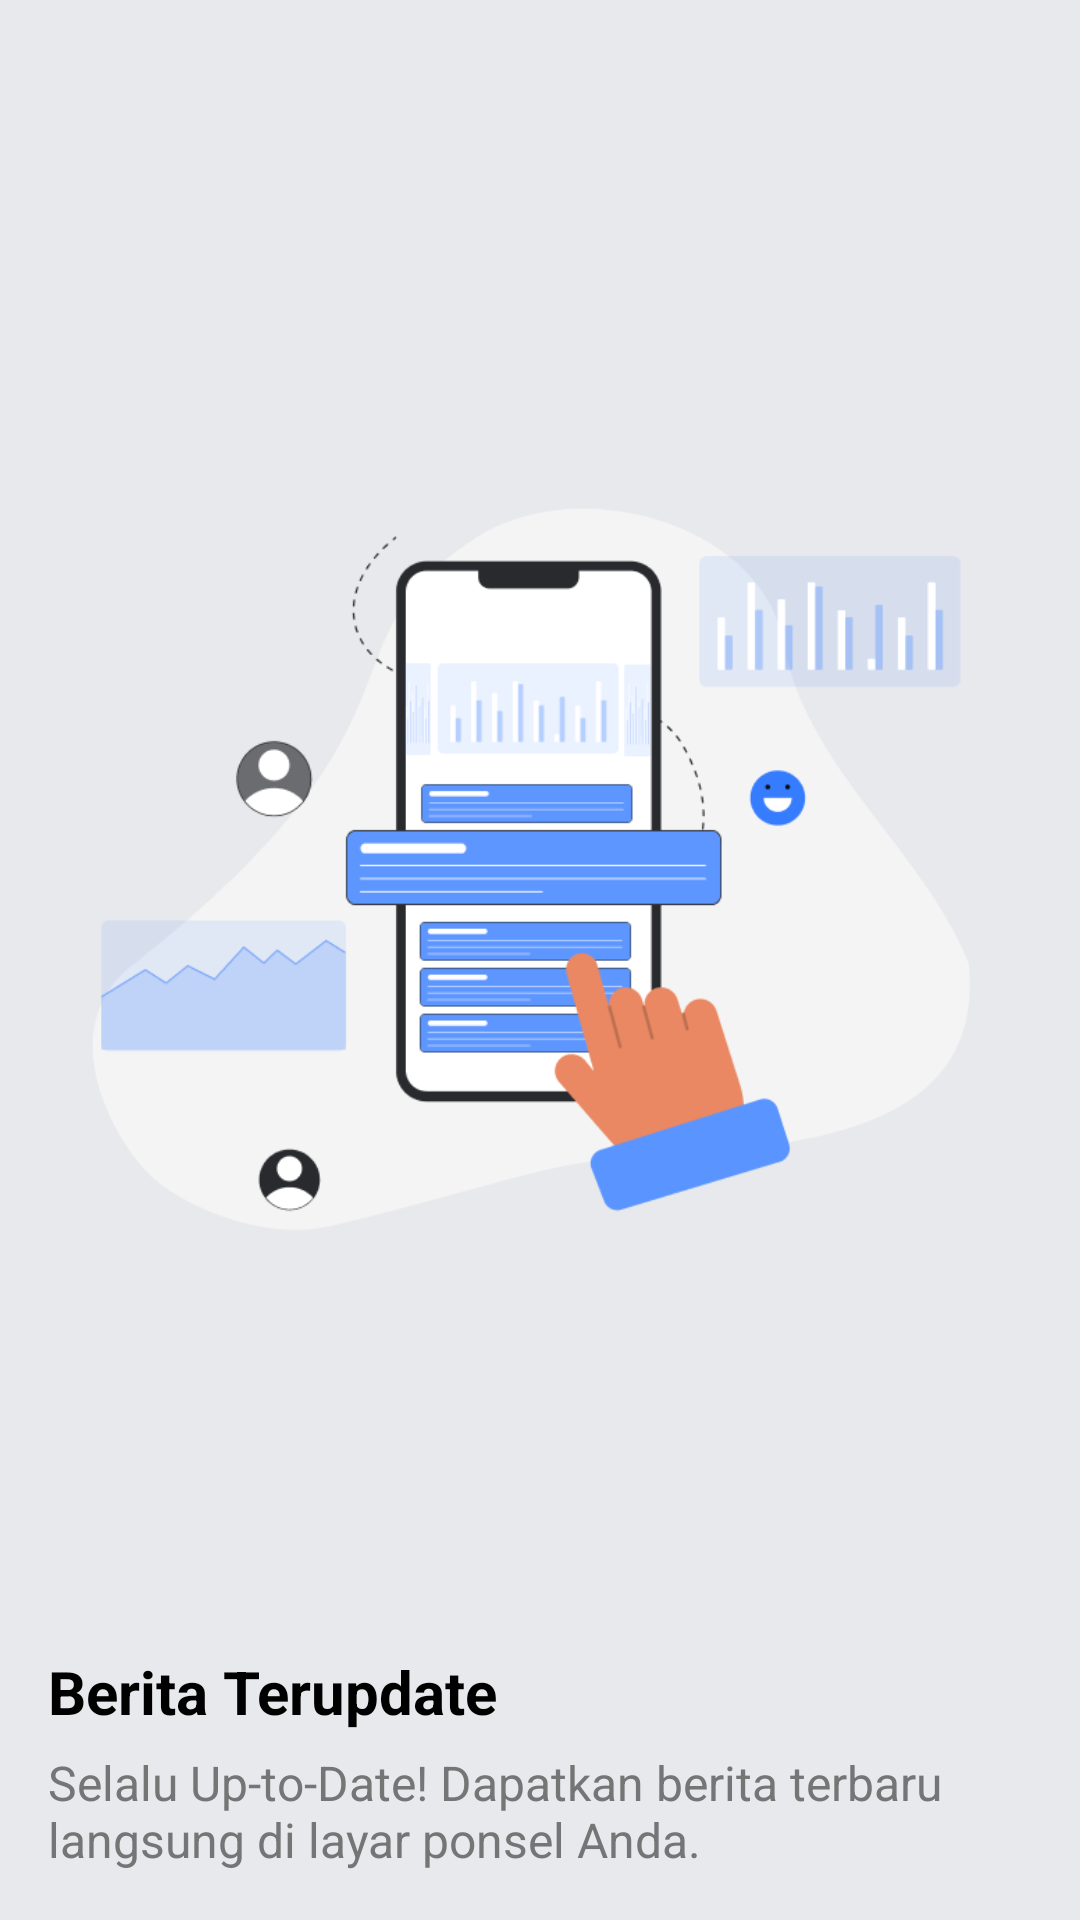

Layout XML and referenced resources for this Android screen:
<!-- AndroidManifest.xml: application theme Theme.AdaApaIndonesia -->
<!-- res/layout/fragment_on_boarding_one.xml -->
<?xml version="1.0" encoding="utf-8"?>
<FrameLayout xmlns:android="http://schemas.android.com/apk/res/android"
    xmlns:app="http://schemas.android.com/apk/res-auto"
    xmlns:tools="http://schemas.android.com/tools"
    android:layout_width="match_parent"
    android:layout_height="match_parent"
    android:background="@color/blue_and_white"
    tools:context=".view.onboarding.OnBoardingOneFragment">


    <androidx.constraintlayout.widget.ConstraintLayout
        android:layout_width="match_parent"
        android:layout_height="match_parent"
        android:layout_margin="16dp">

        <com.google.android.material.imageview.ShapeableImageView
            android:id="@+id/shapeableImageView"
            android:layout_width="match_parent"
            android:layout_height="0dp"
            android:src="@drawable/updatednews"
            android:padding="8dp"
            app:layout_constraintBottom_toTopOf="@+id/textView9"
            app:layout_constraintEnd_toEndOf="parent"
            app:layout_constraintStart_toStartOf="parent"
            app:layout_constraintTop_toTopOf="parent" />

        <TextView
            android:id="@+id/textView9"
            android:layout_width="match_parent"
            android:layout_height="0dp"
            android:layout_marginBottom="6dp"
            android:text="Berita Terupdate"
            android:textColor="@color/black"
            android:textSize="20sp"
            android:textStyle="bold"
            app:layout_constraintBottom_toTopOf="@+id/textView10"
            app:layout_constraintEnd_toEndOf="parent"
            app:layout_constraintStart_toStartOf="parent"/>

        <TextView
            android:id="@+id/textView10"
            android:layout_width="match_parent"
            android:layout_height="0dp"
            android:text="Selalu Up-to-Date! Dapatkan berita terbaru langsung di layar ponsel Anda."
            android:textColor="@color/black_description"
            android:textSize="16sp"
            app:layout_constraintBottom_toBottomOf="parent"
            app:layout_constraintEnd_toEndOf="parent"
            app:layout_constraintStart_toStartOf="parent" />
    </androidx.constraintlayout.widget.ConstraintLayout>

</FrameLayout>
<!-- resources referenced by this layout -->
<resources>
  <color name="black">#FF000000</color>
  <color name="black_description">#757575</color>
  <color name="blue_and_white">#E8E9ED</color>
  <!-- drawable updatednews: png bitmap (drawable, 27543 bytes) -->
  <style name="Theme.AdaApaIndonesia" parent="Base.Theme.AdaApaIndonesia" />
  <style name="Base.Theme.AdaApaIndonesia" parent="Theme.Material3.DayNight.NoActionBar">
          
          
      </style>
</resources>
